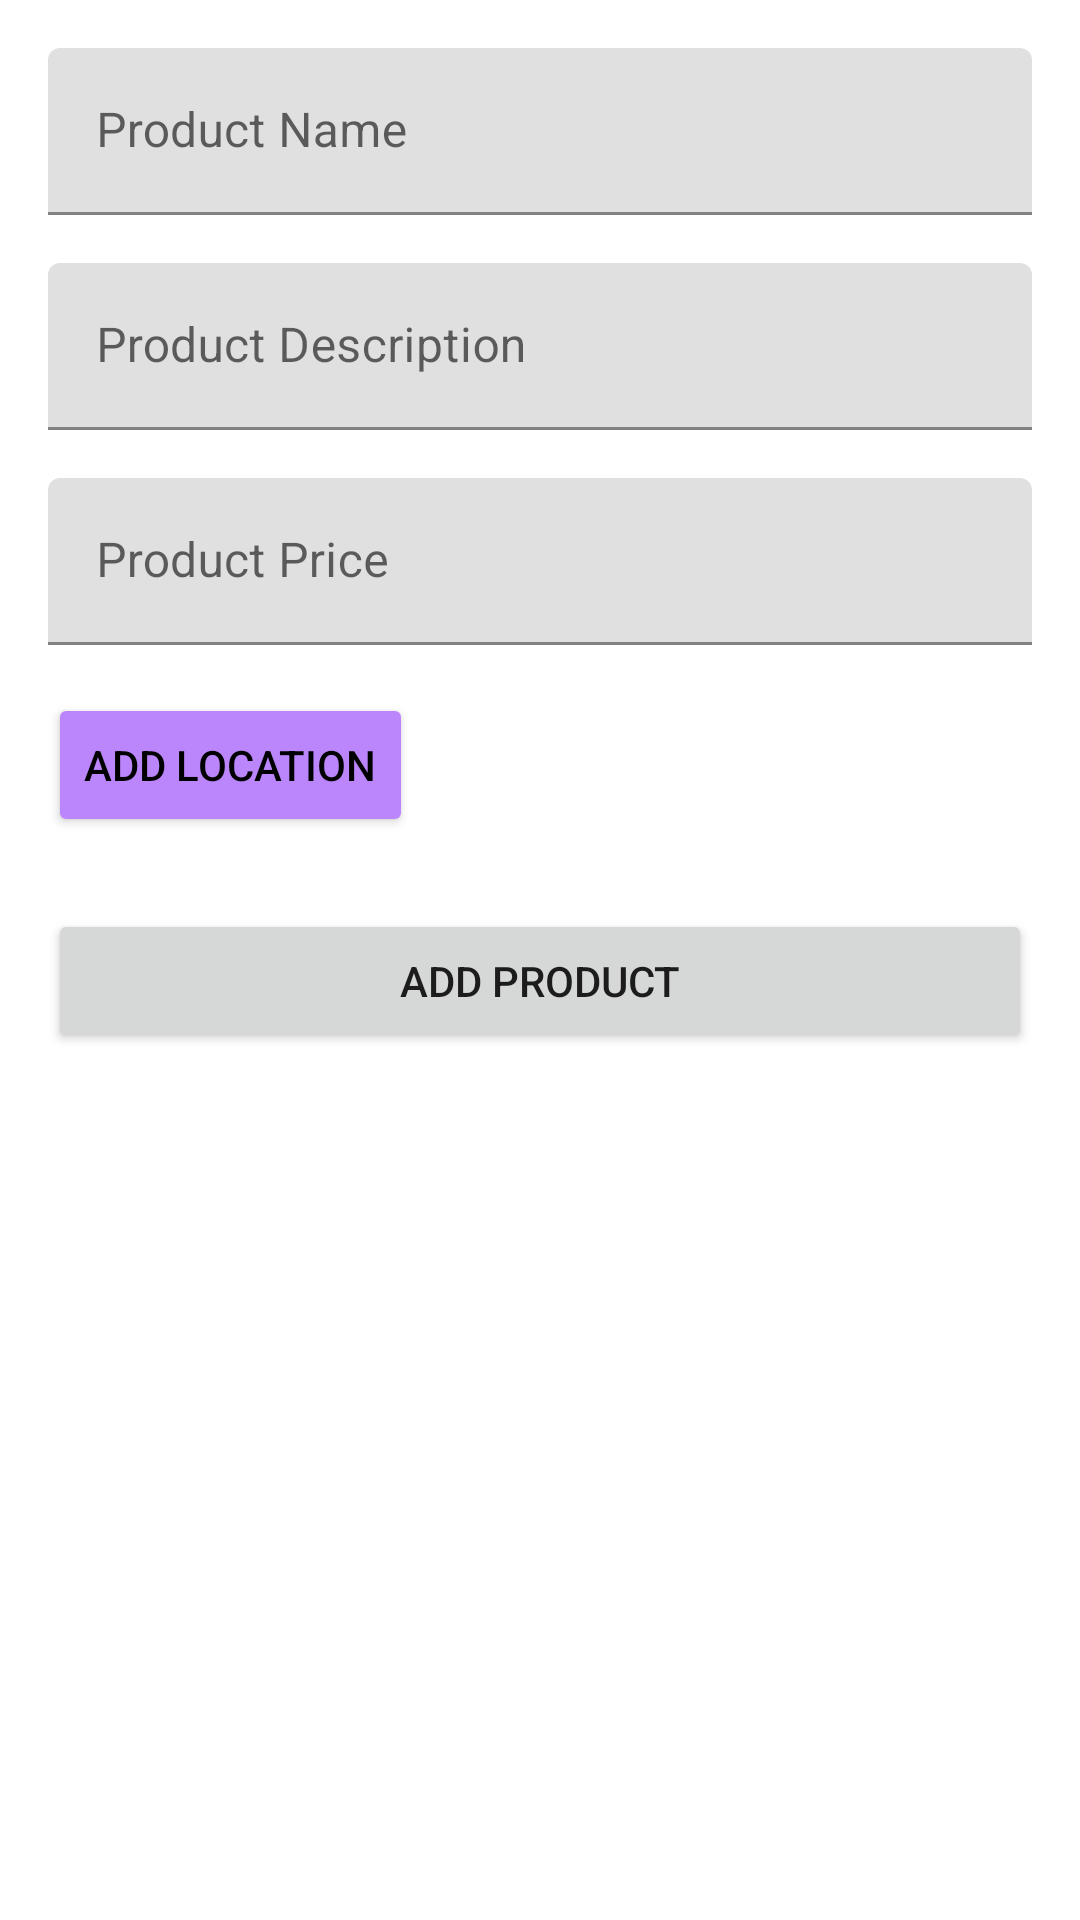

Here is an Android app screen rendered from its layout file. Give the layout XML and the strings, colors and styles it references.
<!-- AndroidManifest.xml: application theme Theme.Products -->
<!-- res/layout/activity_add_product.xml -->
<?xml version="1.0" encoding="utf-8"?>
<ScrollView xmlns:android="http://schemas.android.com/apk/res/android"
    xmlns:app="http://schemas.android.com/apk/res-auto"
    xmlns:tools="http://schemas.android.com/tools"
    android:layout_width="match_parent"
    android:layout_height="match_parent"
    tools:context=".ui.AddProductActivity">

    <LinearLayout
        android:layout_width="match_parent"
        android:layout_height="wrap_content"
        android:layout_margin="16dp"
        android:animateLayoutChanges="true"
        android:orientation="vertical">

        <com.google.android.material.textfield.TextInputLayout
            android:id="@+id/product_title"
            android:layout_width="match_parent"
            android:layout_height="wrap_content"
            android:layout_marginBottom="8dp">

            <com.google.android.material.textfield.TextInputEditText
                android:layout_width="match_parent"
                android:layout_height="wrap_content"
                android:hint="Product Name" />
        </com.google.android.material.textfield.TextInputLayout>

        <com.google.android.material.textfield.TextInputLayout
            android:id="@+id/product_description"
            android:layout_width="match_parent"
            android:layout_height="wrap_content"
            android:layout_marginVertical="8dp">

            <com.google.android.material.textfield.TextInputEditText
                android:layout_width="match_parent"
                android:layout_height="wrap_content"
                android:hint="Product Description"
                android:inputType="textMultiLine" />
        </com.google.android.material.textfield.TextInputLayout>

        <com.google.android.material.textfield.TextInputLayout
            android:id="@+id/product_price"
            android:layout_width="match_parent"
            android:layout_height="wrap_content"
            android:layout_marginVertical="8dp"
            app:startIconDrawable="@drawable/dollar">

            <com.google.android.material.textfield.TextInputEditText
                android:layout_width="match_parent"
                android:layout_height="wrap_content"
                android:hint="Product Price"
                android:inputType="numberDecimal" />
        </com.google.android.material.textfield.TextInputLayout>

        <ImageView
            android:id="@+id/map_image"
            android:layout_width="match_parent"
            android:layout_height="150dp"
            android:scaleType="center"
            android:layout_marginVertical="8dp"
            android:visibility="gone"/>

        <Button
            android:id="@+id/add_location"
            android:layout_width="wrap_content"
            android:layout_height="wrap_content"
            android:layout_marginVertical="8dp"
            android:backgroundTint="@color/purple_200"
            android:drawableEnd="@drawable/add"
            android:drawableTint="@color/black"
            android:text="Add Location"
            android:textColor="@color/black" />

        <Button
            android:id="@+id/add_product"
            android:layout_width="match_parent"
            android:layout_height="wrap_content"
            android:layout_marginVertical="16dp"
            android:text="Add Product" />
    </LinearLayout>
</ScrollView>
<!-- resources referenced by this layout -->
<resources>
  <style name="Theme.Products" parent="Theme.MaterialComponents.DayNight.DarkActionBar">
          
          <item name="colorPrimary">@color/purple_500</item>
          <item name="colorPrimaryVariant">@color/purple_700</item>
          <item name="colorOnPrimary">@color/white</item>
          
          <item name="colorSecondary">@color/teal_200</item>
          <item name="colorSecondaryVariant">@color/teal_700</item>
          <item name="colorOnSecondary">@color/black</item>
          
          <item name="android:statusBarColor">?attr/colorPrimaryVariant</item>
          
  
          <item name="android:windowActivityTransitions">true</item>
  
          
          <item name="android:windowSharedElementEnterTransition">
              @transition/product_transition
          </item>
          <item name="android:windowSharedElementExitTransition">
              @transition/product_transition
          </item>
  
      </style>
  <!-- not gathered from this repository: default colours our renderer supplied (Android Studio template values) -->
  <color name="purple_200">#FFBB86FC</color>
  <color name="purple_500">#FF6200EE</color>
  <color name="purple_700">#FF3700B3</color>
  <color name="teal_200">#FF03DAC5</color>
  <color name="teal_700">#FF018786</color>
  <color name="black">#FF000000</color>
  <color name="white">#FFFFFFFF</color>
</resources>
